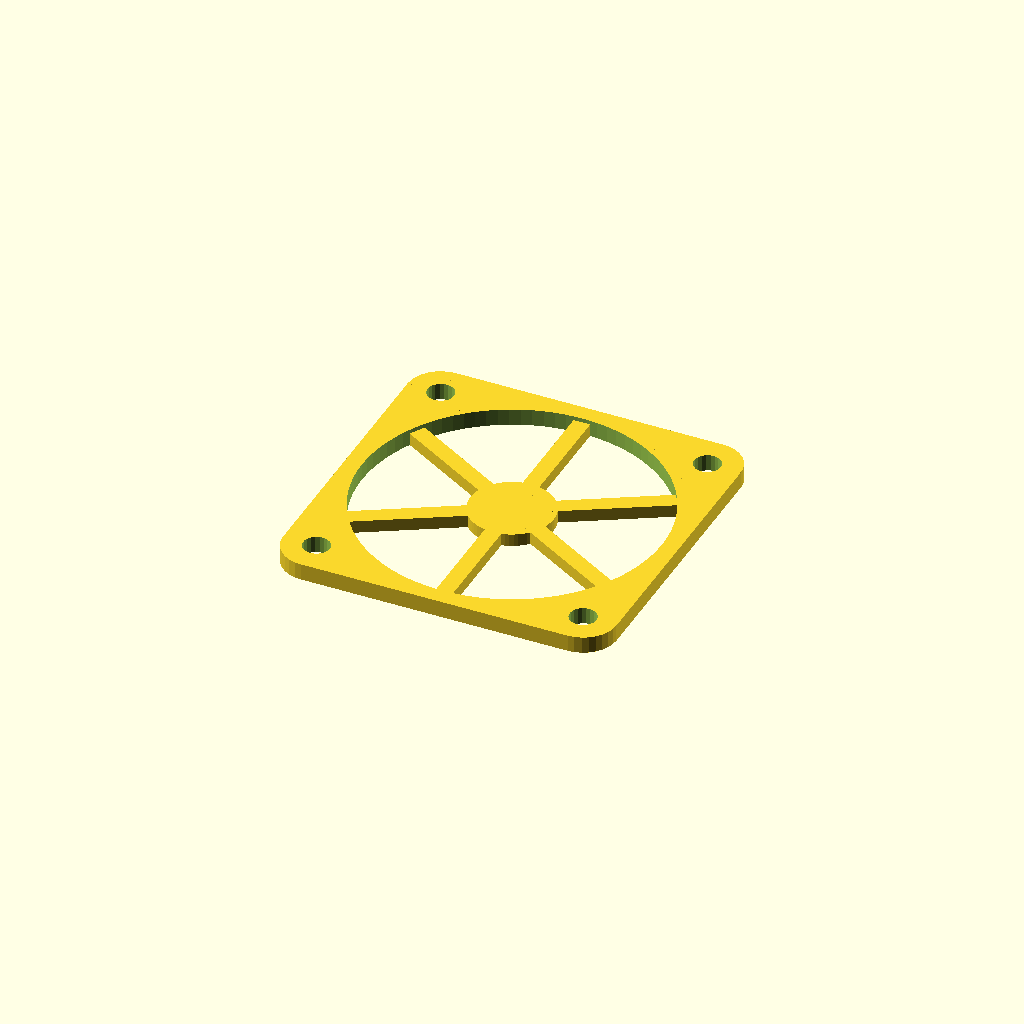
Cell 1: the model at its default parameters.
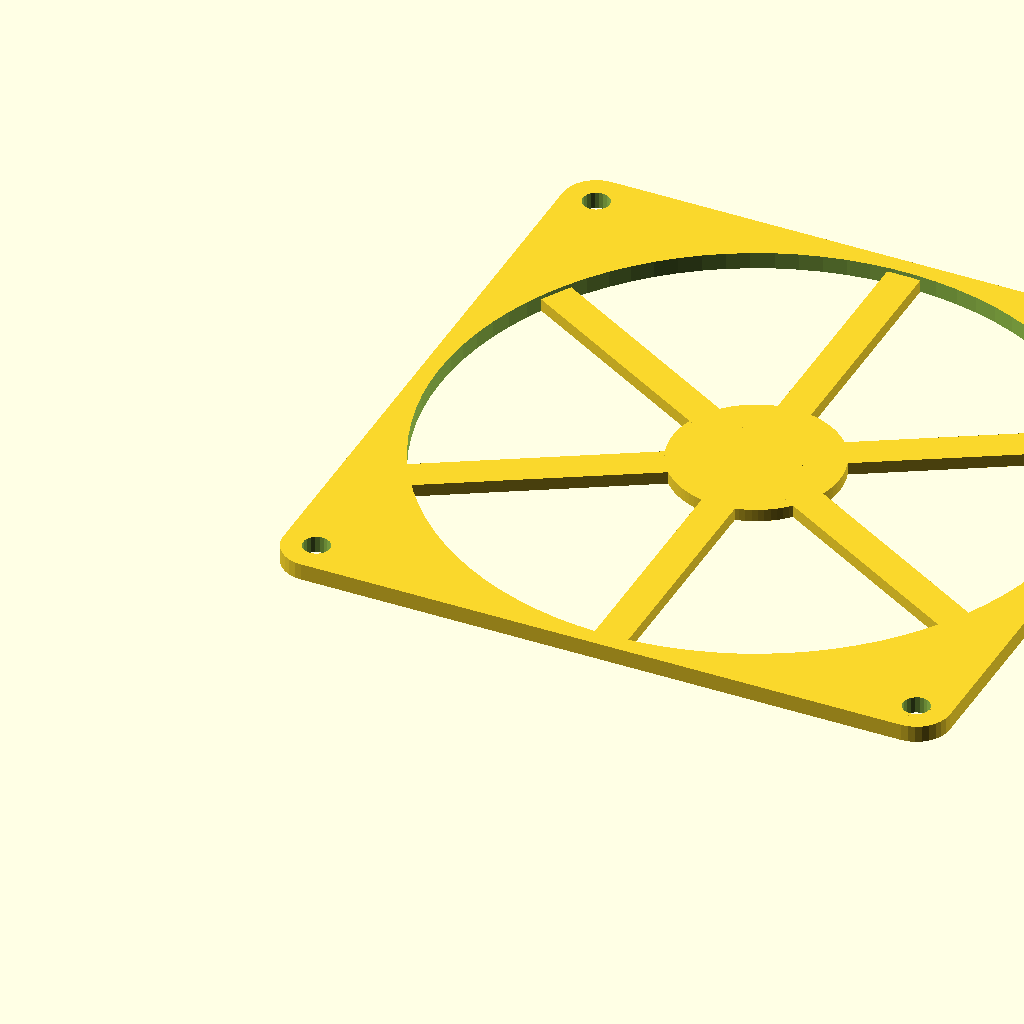
Cell 2 — fansize set to 80, the other parameters unchanged.
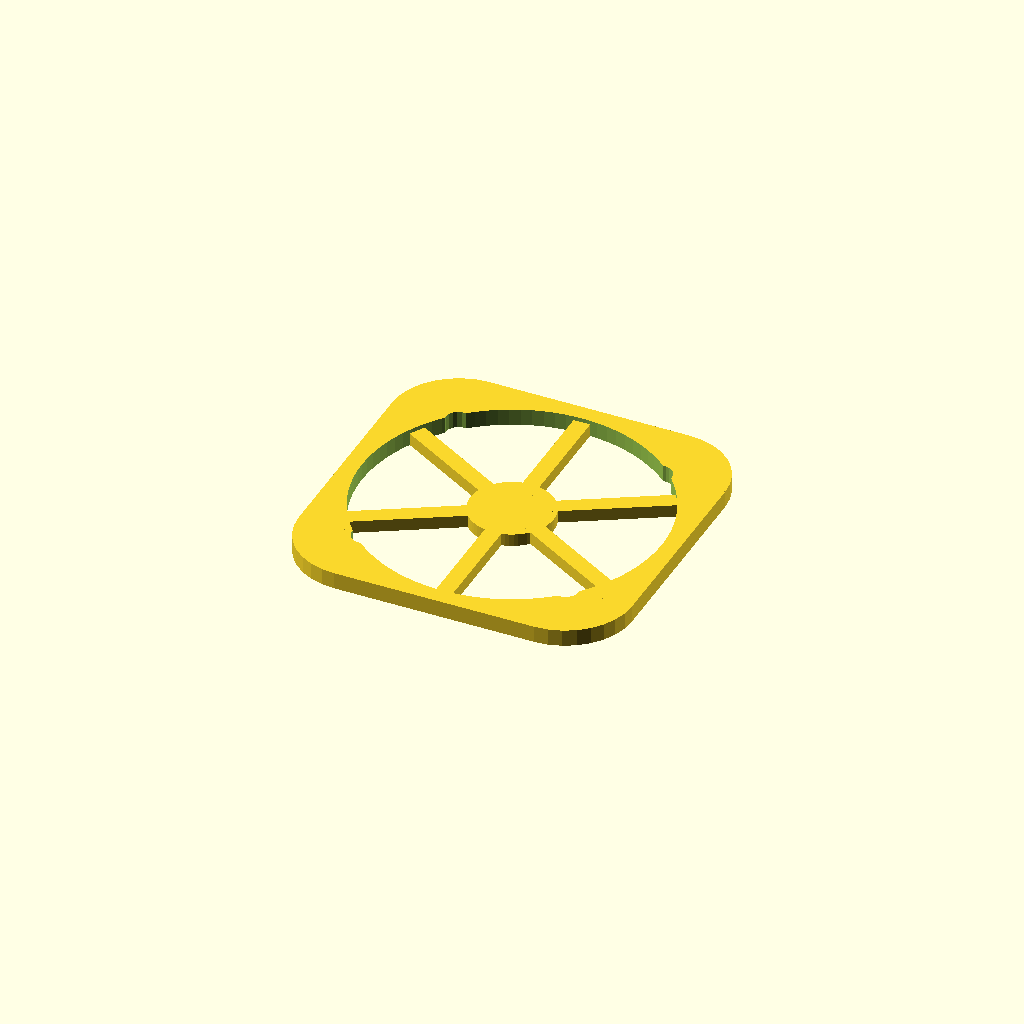
Cell 3: the same model with screwoffset = 8.
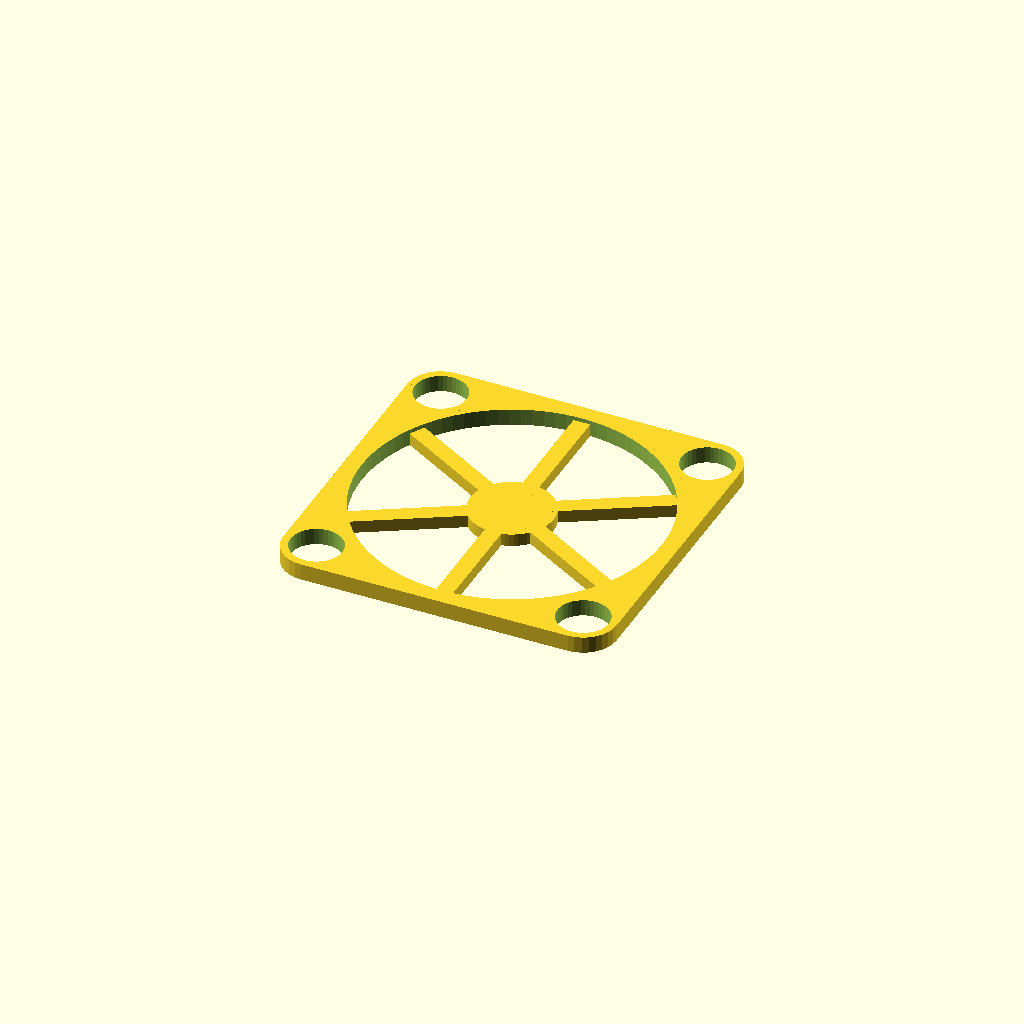
Cell 4: the same model with screwsize = 6.
One fixed orthographic camera (rotation 55°, 0°, 25°; colour scheme Cornfield) for every cell.
Source of the model, inputs/thingiverse/thing-1778251/files/Parametric_Fan_Grill.scad:
// Size of the fan, in mm
fansize = 40;
// Offset of the screws from the edge of the fan
screwoffset = 4;
// Size of the screw holes
screwsize = 3;

// Modules imported from mlib.scad
module mroundcube(d, r = 1, center = false)
{
    trn = center ? [-d[0]/2, -d[1]/2, -d[2]/2] : [0,0,0];
    translate(trn) union() {
        for(i=[r,d[0]-r])
            for(j=[r,d[1]-r])
                translate([i, j, 0]) cylinder(r=r, h=d[2], $fn=32);
        translate([r, 0, 0]) cube([d[0] - 2 * r, d[1], d[2]]);
        translate([0, r, 0]) cube([d[0], d[1] - 2 * r, d[2]]);
    }
}

$fs = 0.5;
$fa = 4;

difference() {
    mroundcube([fansize, fansize, 2], screwoffset);
    screws=[screwoffset, fansize-screwoffset];
    for(x=screws) for(y=screws) {
        translate([x, y, -1]) cylinder(r=screwsize/2+0.1, h=10);
    }
    translate([fansize/2, fansize/2, -1]) cylinder(r=fansize/2-2, h=10);
}

translate([fansize/2, fansize/2, 0]) cylinder(r=fansize/8, h=1.5);

for(i=[0, 60, 120]) {
    translate([fansize/2, fansize/2, .75]) rotate([0, 0, i]) cube([fansize / 20, fansize-2, 1.5], center=true);
}
Parameter table extracted from the source (name, type, default, range or options):
fansize: number, default 40
screwoffset: number, default 4
screwsize: number, default 3
